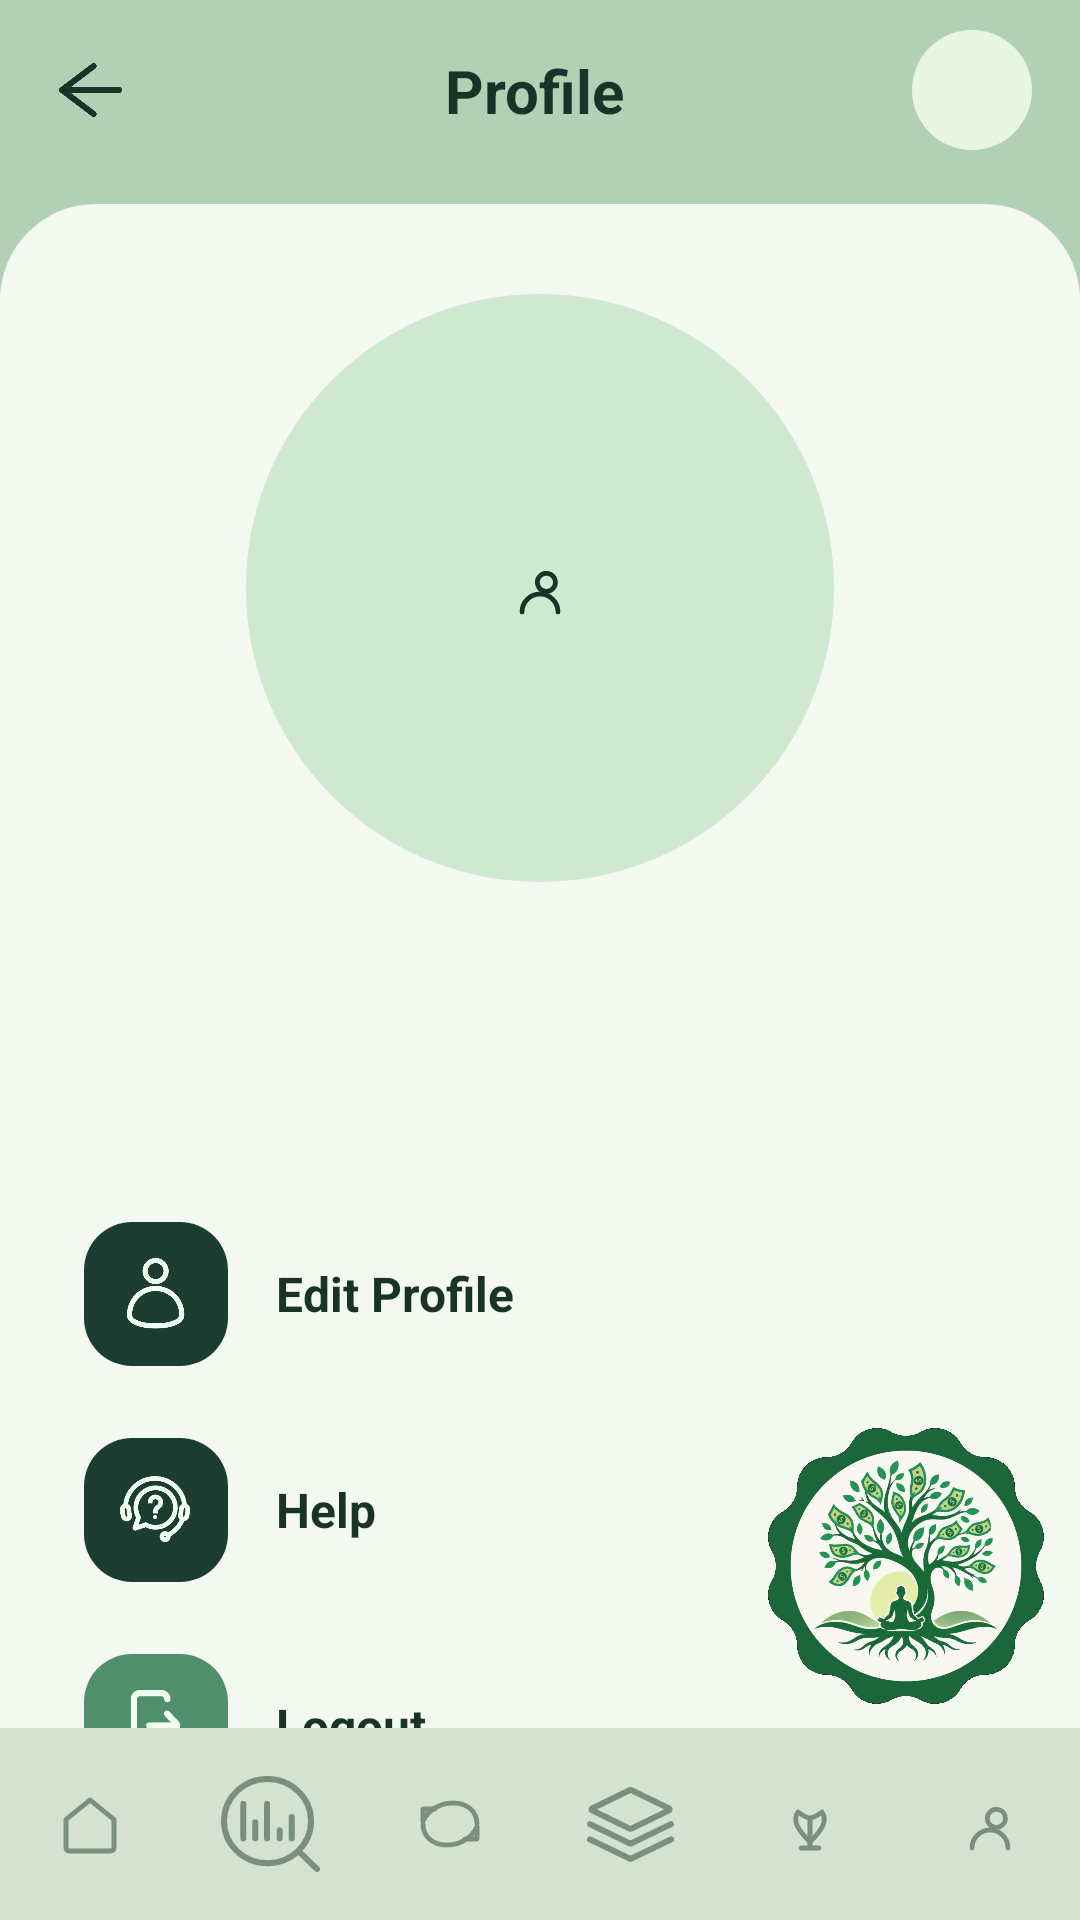

Produce the Android XML layout that renders to this screen, including the resource entries it uses.
<!-- AndroidManifest.xml: activity theme Theme.MyBudgetTree.Home -->
<!-- res/layout/activity_profile.xml -->
<?xml version="1.0" encoding="utf-8"?>
<androidx.constraintlayout.widget.ConstraintLayout xmlns:android="http://schemas.android.com/apk/res/android"
    xmlns:app="http://schemas.android.com/apk/res-auto"
    xmlns:tools="http://schemas.android.com/tools"
    android:id="@+id/profileRoot"
    android:layout_width="match_parent"
    android:layout_height="match_parent"
    android:background="@color/sage_header"
    tools:context=".ProfileActivity">

    <ImageButton
        android:id="@+id/btnBack"
        android:layout_width="44dp"
        android:layout_height="44dp"
        android:layout_marginStart="8dp"
        android:layout_marginTop="8dp"
        android:background="?attr/selectableItemBackgroundBorderless"
        android:contentDescription="@string/back"
        android:src="@drawable/ic_back"
        app:layout_constraintStart_toStartOf="parent"
        app:layout_constraintTop_toTopOf="parent"
        app:tint="@color/green_text" />

    <TextView
        android:id="@+id/tvProfileTitle"
        android:layout_width="0dp"
        android:layout_height="wrap_content"
        android:gravity="center"
        android:text="@string/profile"
        android:textColor="@color/green_text"
        android:textSize="20sp"
        android:textStyle="bold"
        app:layout_constraintBottom_toBottomOf="@id/btnBack"
        app:layout_constraintEnd_toStartOf="@id/btnHeaderBell"
        app:layout_constraintStart_toEndOf="@id/btnBack"
        app:layout_constraintTop_toTopOf="@id/btnBack" />

    <ImageButton
        android:id="@+id/btnHeaderBell"
        android:layout_width="40dp"
        android:layout_height="40dp"
        android:layout_marginEnd="16dp"
        android:background="@drawable/bg_analysis_bell"
        android:contentDescription="@string/notifications"
        android:padding="8dp"
        android:src="@drawable/ic_bell"
        app:layout_constraintBottom_toBottomOf="@id/btnBack"
        app:layout_constraintEnd_toEndOf="parent"
        app:layout_constraintTop_toTopOf="@id/btnBack"
        app:tint="@color/green_text" />

    <androidx.constraintlayout.widget.ConstraintLayout
        android:id="@+id/profileSheet"
        android:layout_width="0dp"
        android:layout_height="0dp"
        android:layout_marginTop="16dp"
        android:background="@drawable/bg_notifications_sheet"
        android:clipChildren="false"
        android:clipToPadding="false"
        app:layout_constraintBottom_toTopOf="@id/bottomNav"
        app:layout_constraintEnd_toEndOf="parent"
        app:layout_constraintStart_toStartOf="parent"
        app:layout_constraintTop_toBottomOf="@id/btnBack">

        <com.google.android.material.imageview.ShapeableImageView
            android:id="@+id/ivProfilePhoto"
            android:layout_width="256dp"
            android:layout_height="256dp"
            android:background="@drawable/bg_profile_icon_circle"
            android:contentDescription="@string/profile"
            android:padding="28dp"
            android:scaleType="centerInside"
            android:src="@drawable/ic_nav_profile"
            app:layout_constraintEnd_toEndOf="parent"
            app:layout_constraintStart_toStartOf="parent"
            app:layout_constraintTop_toTopOf="parent"
            app:shapeAppearanceOverlay="@style/ShapeAppearance.MyBudgetTree.Circle"
            app:strokeColor="@color/home_sheet"
            app:strokeWidth="4dp" />

        <TextView
            android:id="@+id/tvProfileName"
            android:layout_width="0dp"
            android:layout_height="wrap_content"
            android:layout_marginStart="24dp"
            android:layout_marginTop="14dp"
            android:layout_marginEnd="24dp"
            android:gravity="center"
            android:textColor="@color/green_text"
            android:textSize="22sp"
            android:textStyle="bold"
            app:layout_constraintEnd_toEndOf="parent"
            app:layout_constraintStart_toStartOf="parent"
            app:layout_constraintTop_toBottomOf="@id/ivProfilePhoto"
            tools:text="Tiyah Singh" />

        <LinearLayout
            android:id="@+id/rowEditProfile"
            android:layout_width="0dp"
            android:layout_height="wrap_content"
            android:layout_marginStart="28dp"
            android:layout_marginTop="32dp"
            android:layout_marginEnd="28dp"
            android:background="?attr/selectableItemBackground"
            android:gravity="center_vertical"
            android:orientation="horizontal"
            android:paddingTop="8dp"
            android:paddingBottom="8dp"
            app:layout_constraintEnd_toEndOf="parent"
            app:layout_constraintStart_toStartOf="parent"
            app:layout_constraintTop_toBottomOf="@id/tvProfileName">

            <ImageView
                android:layout_width="48dp"
                android:layout_height="48dp"
                android:background="@drawable/bg_profile_action_dark"
                android:contentDescription="@string/edit_profile"
                android:padding="12dp"
                android:src="@drawable/ic_profile_person" />

            <TextView
                android:layout_width="wrap_content"
                android:layout_height="wrap_content"
                android:layout_marginStart="16dp"
                android:text="@string/edit_profile"
                android:textColor="@color/green_text"
                android:textSize="16sp"
                android:textStyle="bold" />
        </LinearLayout>

        <LinearLayout
            android:id="@+id/rowHelp"
            android:layout_width="0dp"
            android:layout_height="wrap_content"
            android:layout_marginStart="28dp"
            android:layout_marginTop="8dp"
            android:layout_marginEnd="28dp"
            android:background="?attr/selectableItemBackground"
            android:gravity="center_vertical"
            android:orientation="horizontal"
            android:paddingTop="8dp"
            android:paddingBottom="8dp"
            app:layout_constraintEnd_toEndOf="parent"
            app:layout_constraintStart_toStartOf="parent"
            app:layout_constraintTop_toBottomOf="@id/rowEditProfile">

            <ImageView
                android:layout_width="48dp"
                android:layout_height="48dp"
                android:background="@drawable/bg_profile_action_dark"
                android:contentDescription="@string/help"
                android:padding="12dp"
                android:src="@drawable/ic_profile_help" />

            <TextView
                android:layout_width="wrap_content"
                android:layout_height="wrap_content"
                android:layout_marginStart="16dp"
                android:text="@string/help"
                android:textColor="@color/green_text"
                android:textSize="16sp"
                android:textStyle="bold" />
        </LinearLayout>

        <LinearLayout
            android:id="@+id/rowLogout"
            android:layout_width="0dp"
            android:layout_height="wrap_content"
            android:layout_marginStart="28dp"
            android:layout_marginTop="8dp"
            android:layout_marginEnd="28dp"
            android:background="?attr/selectableItemBackground"
            android:gravity="center_vertical"
            android:orientation="horizontal"
            android:paddingTop="8dp"
            android:paddingBottom="8dp"
            app:layout_constraintEnd_toEndOf="parent"
            app:layout_constraintStart_toStartOf="parent"
            app:layout_constraintTop_toBottomOf="@id/rowHelp">

            <ImageView
                android:layout_width="48dp"
                android:layout_height="48dp"
                android:background="@drawable/bg_profile_action_sage"
                android:contentDescription="@string/logout"
                android:padding="12dp"
                android:src="@drawable/ic_profile_logout" />

            <TextView
                android:layout_width="wrap_content"
                android:layout_height="wrap_content"
                android:layout_marginStart="16dp"
                android:text="@string/logout"
                android:textColor="@color/green_text"
                android:textSize="16sp"
                android:textStyle="bold" />
        </LinearLayout>

        <ImageView
            android:id="@+id/ivProfileBadge"
            android:layout_width="92dp"
            android:layout_height="92dp"
            android:layout_marginEnd="12dp"
            android:layout_marginBottom="8dp"
            android:contentDescription="@string/logo_badge_description"
            android:scaleType="fitCenter"
            android:src="@drawable/img_logo_badge"
            app:layout_constraintBottom_toBottomOf="parent"
            app:layout_constraintEnd_toEndOf="parent" />
    </androidx.constraintlayout.widget.ConstraintLayout>

    <include
        android:id="@+id/bottomNav"
        layout="@layout/include_bottom_nav"
        android:layout_width="0dp"
        android:layout_height="wrap_content"
        app:layout_constraintBottom_toBottomOf="parent"
        app:layout_constraintEnd_toEndOf="parent"
        app:layout_constraintStart_toStartOf="parent" />

</androidx.constraintlayout.widget.ConstraintLayout>
<!-- res/layout/include_bottom_nav.xml (included above) -->
<?xml version="1.0" encoding="utf-8"?>
<LinearLayout xmlns:android="http://schemas.android.com/apk/res/android"
    xmlns:app="http://schemas.android.com/apk/res-auto"
    android:layout_width="match_parent"
    android:layout_height="wrap_content"
    android:background="@drawable/bg_bottom_nav"
    android:gravity="center"
    android:orientation="horizontal"
    android:paddingTop="10dp"
    android:paddingBottom="10dp">

    <ImageButton
        android:id="@+id/navHome"
        android:layout_width="0dp"
        android:layout_height="44dp"
        android:layout_weight="1"
        android:background="@drawable/bg_nav_icon_selected"
        android:foreground="?attr/selectableItemBackgroundBorderless"
        android:contentDescription="@string/nav_home"
        android:src="@drawable/ic_nav_home"
        app:tint="@color/nav_icon_tint" />

    <ImageButton
        android:id="@+id/navAnalysis"
        android:layout_width="0dp"
        android:layout_height="44dp"
        android:layout_weight="1"
        android:background="@drawable/bg_nav_icon_selected"
        android:foreground="?attr/selectableItemBackgroundBorderless"
        android:contentDescription="@string/nav_analytics"
        android:src="@drawable/ic_nav_analysis"
        app:tint="@color/nav_icon_tint" />

    <ImageButton
        android:id="@+id/navTransactions"
        android:layout_width="0dp"
        android:layout_height="44dp"
        android:layout_weight="1"
        android:background="@drawable/bg_nav_icon_selected"
        android:foreground="?attr/selectableItemBackgroundBorderless"
        android:contentDescription="@string/nav_transactions"
        android:src="@drawable/ic_nav_transaction"
        app:tint="@color/nav_icon_tint" />

    <ImageButton
        android:id="@+id/navCategories"
        android:layout_width="0dp"
        android:layout_height="44dp"
        android:layout_weight="1"
        android:background="@drawable/bg_nav_icon_selected"
        android:foreground="?attr/selectableItemBackgroundBorderless"
        android:contentDescription="@string/nav_categories"
        android:src="@drawable/ic_nav_categories"
        app:tint="@color/nav_icon_tint" />

    <ImageButton
        android:id="@+id/navGoals"
        android:layout_width="0dp"
        android:layout_height="44dp"
        android:layout_weight="1"
        android:background="@drawable/bg_nav_icon_selected"
        android:foreground="?attr/selectableItemBackgroundBorderless"
        android:contentDescription="@string/nav_goals"
        android:src="@drawable/ic_nav_goals"
        app:tint="@color/nav_icon_tint" />

    <ImageButton
        android:id="@+id/navProfile"
        android:layout_width="0dp"
        android:layout_height="44dp"
        android:layout_weight="1"
        android:background="@drawable/bg_nav_icon_selected"
        android:foreground="?attr/selectableItemBackgroundBorderless"
        android:contentDescription="@string/nav_profile"
        android:src="@drawable/ic_nav_profile"
        app:tint="@color/nav_icon_tint" />
</LinearLayout>
<!-- resources referenced by this layout -->
<resources>
  <color name="green_text">#FF1A3328</color>
  <color name="home_sheet">#FFF3F8F0</color>
  <color name="sage_header">#FFB2D0B4</color>
  <!-- drawable bg_analysis_bell (drawable) -->
  <?xml version="1.0" encoding="utf-8"?>
  <shape xmlns:android="http://schemas.android.com/apk/res/android" android:shape="oval">
      <solid android:color="@color/analysis_bell_fill" />
  </shape>
  <!-- drawable bg_bottom_nav (drawable) -->
  <?xml version="1.0" encoding="utf-8"?>
  <shape xmlns:android="http://schemas.android.com/apk/res/android" android:shape="rectangle">
      <solid android:color="@color/nav_bar" />
  </shape>
  <!-- drawable bg_notifications_sheet (drawable) -->
  <?xml version="1.0" encoding="utf-8"?>
  <shape xmlns:android="http://schemas.android.com/apk/res/android" android:shape="rectangle">
      <solid android:color="@color/home_sheet" />
      <corners
          android:topLeftRadius="32dp"
          android:topRightRadius="32dp" />
  </shape>
  <!-- drawable bg_profile_action_dark (drawable) -->
  <?xml version="1.0" encoding="utf-8"?>
  <shape xmlns:android="http://schemas.android.com/apk/res/android" android:shape="rectangle">
      <solid android:color="@color/profile_action_dark" />
      <corners android:radius="16dp" />
  </shape>
  <!-- drawable bg_profile_action_sage (drawable) -->
  <?xml version="1.0" encoding="utf-8"?>
  <shape xmlns:android="http://schemas.android.com/apk/res/android" android:shape="rectangle">
      <solid android:color="@color/sage_button" />
      <corners android:radius="16dp" />
  </shape>
  <!-- drawable bg_profile_icon_circle (drawable) -->
  <?xml version="1.0" encoding="utf-8"?>
  <shape xmlns:android="http://schemas.android.com/apk/res/android" android:shape="oval">
      <solid android:color="@color/sow_field" />
  </shape>
  <!-- drawable ic_back (drawable) -->
  <vector xmlns:android="http://schemas.android.com/apk/res/android"
      android:width="21dp"
      android:height="18dp"
      android:viewportWidth="21"
      android:viewportHeight="18">
    <path
        android:pathData="M11.564,17L1,8.997L11.564,1M1,8.997L20,8.997"
        android:strokeLineJoin="round"
        android:strokeWidth="2"
        android:fillColor="#00000000"
        android:strokeColor="#F1FFF3"
        android:strokeLineCap="round"/>
  </vector>
  <string name="back">Back</string>
  <string name="edit_profile">Edit Profile</string>
  <string name="help">Help</string>
  <string name="logo_badge_description">MyMoneyTree badge</string>
  <string name="logout">Logout</string>
  <string name="nav_analytics">Analytics</string>
  <string name="nav_categories">Categories</string>
  <string name="nav_goals">Goals</string>
  <string name="nav_home">Home</string>
  <string name="nav_profile">Profile</string>
  <string name="nav_transactions">Transactions</string>
  <string name="notifications">Notifications</string>
  <string name="profile">Profile</string>
  <style name="ShapeAppearance.MyBudgetTree.Circle" parent="">
          <item name="cornerFamily">rounded</item>
          <item name="cornerSize">50%</item>
      </style>
  <style name="Theme.MyBudgetTree.Home" parent="Theme.MyBudgetTree">
          <item name="android:statusBarColor">@color/home_header</item>
          <item name="android:navigationBarColor">@color/nav_bar</item>
          <item name="android:windowLightStatusBar">false</item>
          <item name="android:windowBackground">@color/home_sheet</item>
      </style>
  <color name="analysis_bell_fill">#FFE8F5E0</color>
  <color name="nav_bar">#FFD4E2D0</color>
  <color name="period_selected">#FF8FA08C</color>
  <color name="profile_action_dark">#FF1B3D32</color>
  <color name="sage_button">#FF4F8F6B</color>
  <color name="sow_field">#FFCFE8D0</color>
  <style name="Theme.MyBudgetTree" parent="Base.Theme.MyBudgetTree" />
  <color name="home_header">#FF1B5E3B</color>
  <color name="green_primary">#FF1C6D3C</color>
  <color name="white">#FFFFFFFF</color>
  <color name="green_dark">#FF295E46</color>
  <color name="cream">#FFF8F7F2</color>
</resources>
